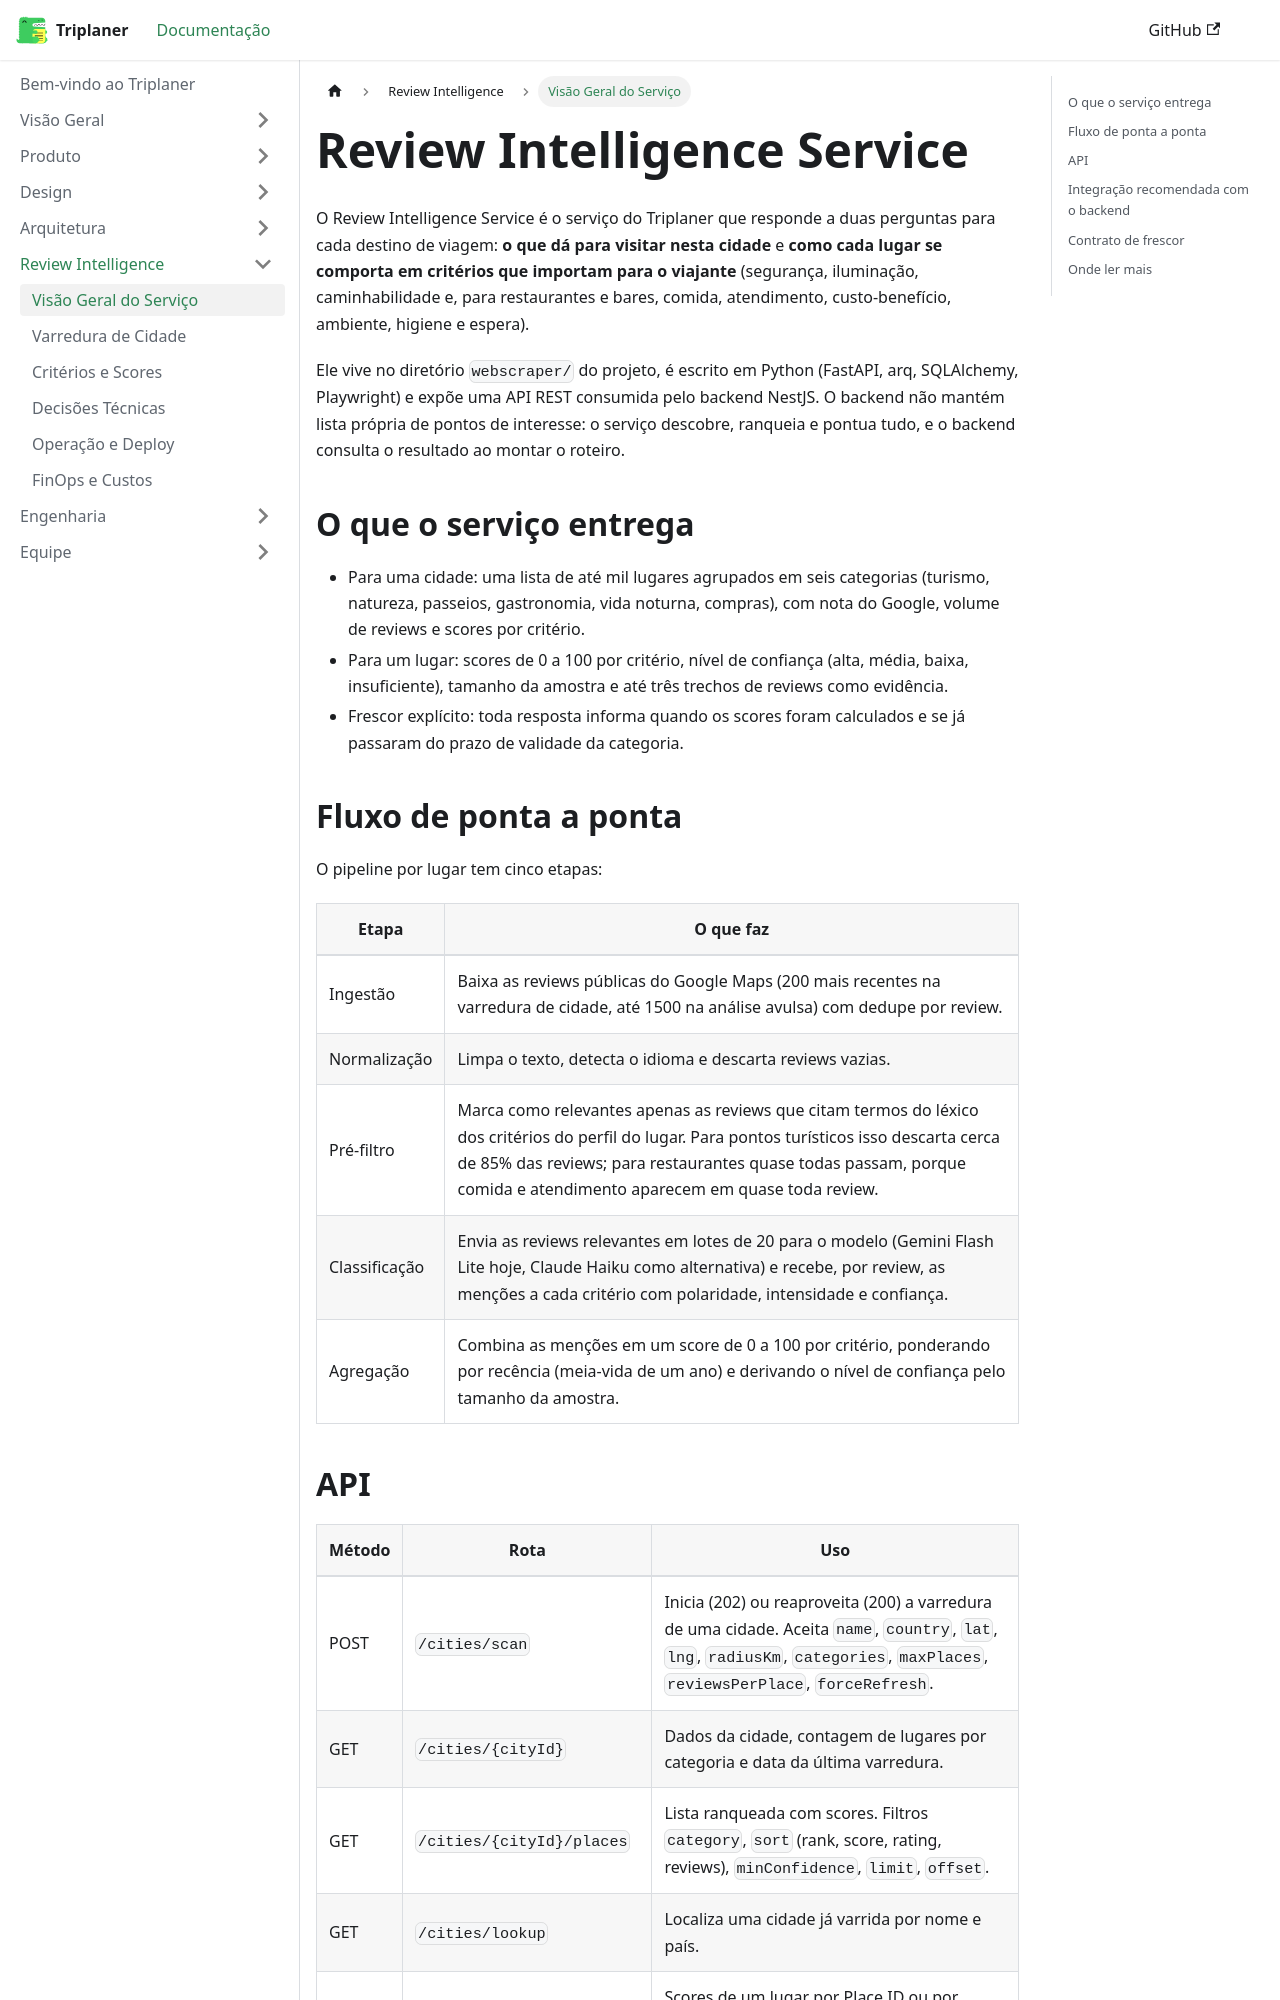

repository: Triplaner-Viagens/docs · page: review-intelligence/visao-geral/index.html · generator: docusaurus

---
sidebar_position: 1
title: Visão Geral do Serviço
---

# Review Intelligence Service

O Review Intelligence Service é o serviço do Triplaner que responde a duas perguntas para cada destino de viagem: **o que dá para visitar nesta cidade** e **como cada lugar se comporta em critérios que importam para o viajante** (segurança, iluminação, caminhabilidade e, para restaurantes e bares, comida, atendimento, custo-benefício, ambiente, higiene e espera).

Ele vive no diretório `webscraper/` do projeto, é escrito em Python (FastAPI, arq, SQLAlchemy, Playwright) e expõe uma API REST consumida pelo backend NestJS. O backend não mantém lista própria de pontos de interesse: o serviço descobre, ranqueia e pontua tudo, e o backend consulta o resultado ao montar o roteiro.

## O que o serviço entrega

- Para uma cidade: uma lista de até mil lugares agrupados em seis categorias (turismo, natureza, passeios, gastronomia, vida noturna, compras), com nota do Google, volume de reviews e scores por critério.
- Para um lugar: scores de 0 a 100 por critério, nível de confiança (alta, média, baixa, insuficiente), tamanho da amostra e até três trechos de reviews como evidência.
- Frescor explícito: toda resposta informa quando os scores foram calculados e se já passaram do prazo de validade da categoria.
